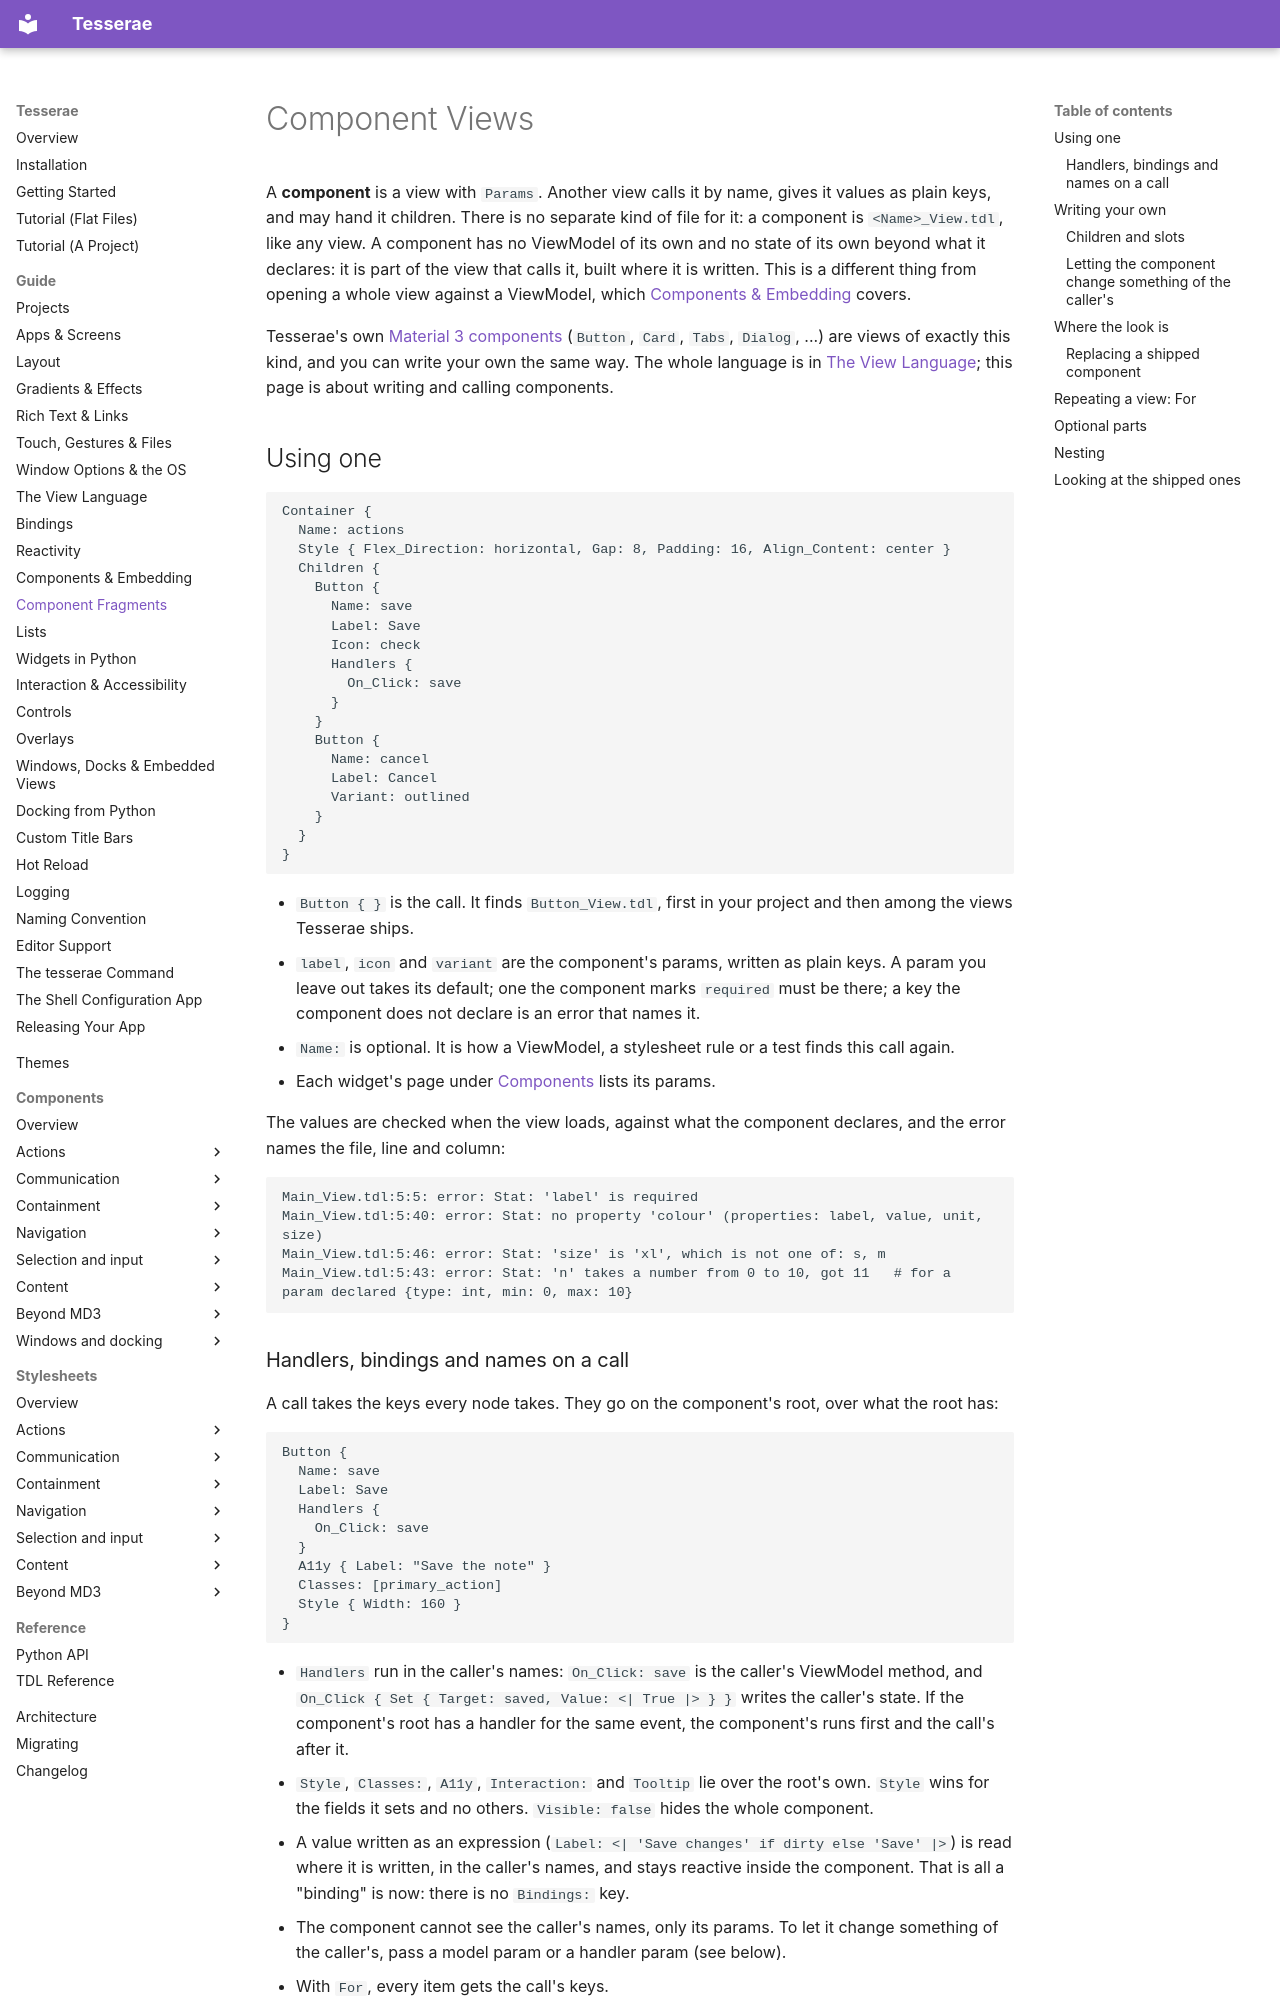

repository: mindderivative/tess-ui · page: guide/component-fragments/index.html · generator: mkdocs

# Component Views

A **component** is a view with `Params`. Another view calls it by name, gives it values as plain keys, and may hand it children. There
is no separate kind of file for it: a component is `<Name>_View.tdl`, like any view. A component has no ViewModel of its own and no
state of its own beyond what it declares: it is part of the view that calls it, built where it is written. This is a different thing
from opening a whole view against a ViewModel, which [Components & Embedding](components.md) covers.

Tesserae's own [Material 3 components](../components/index.md) (`Button`, `Card`, `Tabs`, `Dialog`, ...) are views of exactly this kind,
and you can write your own the same way. The whole language is in [The View Language](view-language.md); this page is about writing
and calling components.

## Using one

```tdl
Container {
  Name: actions
  Style { Flex_Direction: horizontal, Gap: 8, Padding: 16, Align_Content: center }
  Children {
    Button {
      Name: save
      Label: Save
      Icon: check
      Handlers {
        On_Click: save
      }
    }
    Button {
      Name: cancel
      Label: Cancel
      Variant: outlined
    }
  }
}
```

- `Button { }` is the call. It finds `Button_View.tdl`, first in your project and then among the views Tesserae ships.
- `label`, `icon` and `variant` are the component's params, written as plain keys. A param you leave out takes its default; one the
  component marks `required` must be there; a key the component does not declare is an error that names it.
- `Name:` is optional. It is how a ViewModel, a stylesheet rule or a test finds this call again.
- Each widget's page under [Components](../components/index.md) lists its params.

The values are checked when the view loads, against what the component declares, and the error names the file, line and column:

```
Main_View.tdl:5:5: error: Stat: 'label' is required
Main_View.tdl:5:40: error: Stat: no property 'colour' (properties: label, value, unit, size)
Main_View.tdl:5:46: error: Stat: 'size' is 'xl', which is not one of: s, m
Main_View.tdl:5:43: error: Stat: 'n' takes a number from 0 to 10, got 11   # for a param declared {type: int, min: 0, max: 10}
```
